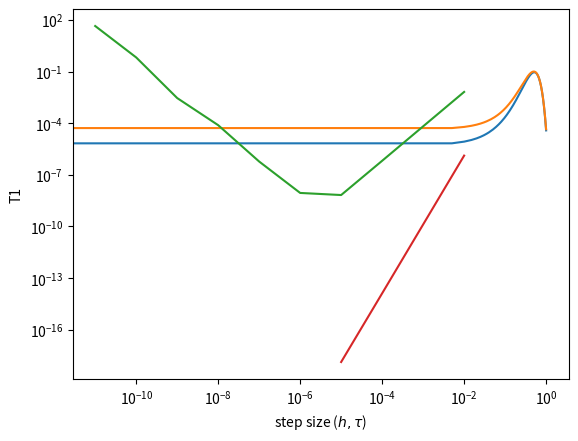

The script that saved this image:
# %% imports
import numpy as np
import matplotlib.pyplot as plt

# %% functions
beta = 1.0
A, w0, sigma, x0 = 0.1, 2.0, 0.09, 0.5

def B(x):
  return np.exp(-(x - x0)**2/(4 * sigma**2))

def W(x):
  return np.exp(1j * w0 * x)

def M(t):
  return np.exp(-1j * t)

def u(x, t):
  return A * B(x) * W(x) * M(t)

def Dx_B(x):
  return - 1.0 / (2.0 * sigma **2) * B(x) * (x - x0)

def Dxx_B(x):
  return - 1.0 / (2.0 * sigma **2) * (Dx_B(x) * (x - x0) + B(x))

def Dx_W(x):
  return 1.0j * w0 * W(x)

def Dxx_W(x):
  return - w0 * w0 * W(x)

def Dt_u(x, t):
  return -1.0j * u(x, t)

def Dxx_u(x, t):
  return A * M(t) * (Dxx_B(x) * W(x) + 2.0 * Dx_B(x) * Dx_W(x) + B(x) * Dxx_W(x))

def Dx_u2u(x, t):
  return A * A * A * M(t) * ( 3 * B(x) * B(x) * Dx_B(x) * W(x) + B(x) * B(x) * B(x) * Dx_W(x));

def f(x, t):
  return Dt_u(x, t) - 1.0j * Dxx_u(x, t) - beta * Dx_u2u(x, t)

def LHS(x, t, tau):
  return ( u(x, t + tau) - u(x, t) ) / tau

def RHS(x, t, h, tau):
  p1_sum = (u(x + h, t + tau) + u(x + h, t)) / 2.0
  p2_sum = (u(x - h, t + tau) + u(x - h, t)) / 2.0

  rhs_A = \
  0.5j / h**2 * ( \
    u(x + h, t + tau) - 2.0 * u(x, t + tau) + u(x - h, t + tau) + \
    u(x + h, t      ) - 2.0 * u(x, t      ) + u(x - h, t      )   \
  )
  
  rhs_B = beta / (2.0 * h) * (np.abs(p1_sum)**2 * p1_sum - np.abs(p2_sum)**2 * p2_sum)

  rhs_C = ( f(x, t + tau) + f(x, t) ) / 2.0

  return rhs_A + rhs_B + rhs_C

def T1(x, t, h, tau):
  return np.abs(LHS(x, t, tau) - RHS(x, t, h, tau))

def T2(x, t, h, tau):
  lhs = u(x + h, t + tau) + (2j / tau * h**2 - 2) * u(x, t + tau) + u(x - h, t + tau)

  p1_sum = (u(x + h, t + tau) + u(x + h, t)) / 2.0
  p2_sum = (u(x - h, t + tau) + u(x - h, t)) / 2.0

  rhs_A = 2j / tau * h**2 * u(x, t) 

  rhs_B = u(x + h, t) - 2.0 * u(x, t) + u(x - h, t)

  rhs_C = 1j * beta * h * (np.abs(p1_sum)**2 * p1_sum - np.abs(p2_sum)**2 * p2_sum)

  rhs_D = 1j * h**2 * ( f(x, t + tau) + f(x, t) )

  rhs = rhs_A - rhs_B + rhs_C + rhs_D
  return np.abs(lhs - rhs)


# %% plot exact solution

t = 20.3
x = np.linspace(0, 1, 200, dtype=np.float128)
plt.plot(x, np.real(u(x, t)))
plt.plot(x, np.abs(u(x, t)))

# %% plot T1

x, t = 0.32, 1.25

N = 10
a0 = 0.01

configs = [ (a0 / (10 ** i), a0 / (10 ** i)) for i in range(N) ]

loss = [ T1( np.float128(x),  np.float128(t),  np.float128(h),  np.float128(tau)) for h, tau in configs ]

plt.plot([c[0] for c in configs], loss)
plt.xlabel("step size ($h, \\tau$)")
plt.ylabel("T1")
plt.xscale('log')  # logarithmic x-axis
plt.yscale('log')  # logarithmic y-axis
plt.show()

# %% T2

x, t = 0.32, 1.25

N = 4
a0 = 0.01

configs = [ (a0 / (10 ** i), a0 / (10 ** i)) for i in range(N) ]

loss = [ T2( np.float128(x),  np.float128(t),  np.float128(h),  np.float128(tau)) for h, tau in configs ]

plt.plot([c[0] for c in configs], loss)
plt.xlabel("step size ($h, \\tau$)")
plt.ylabel("T1")
plt.xscale('log')  # logarithmic x-axis
plt.yscale('log')  # logarithmic y-axis
plt.show()


